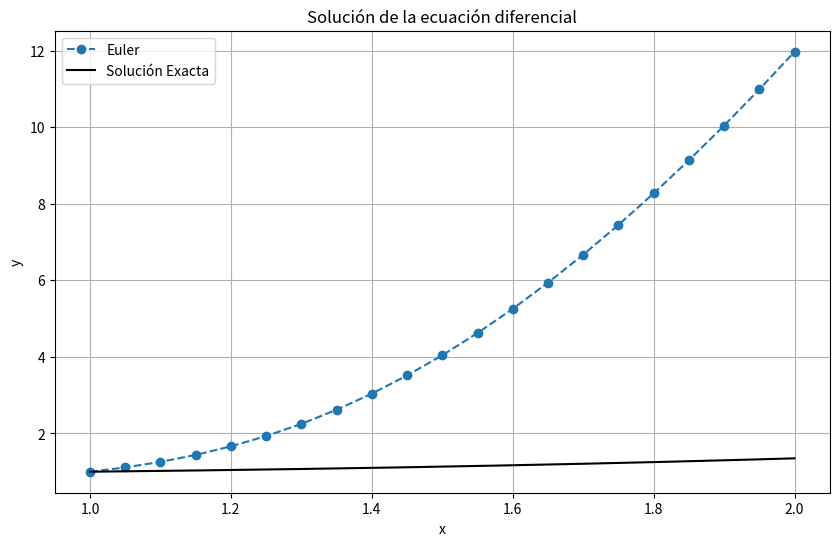

Here is the Python script that generated this plot:
# Importamos las bibliotecas necesarias
import numpy as np
import matplotlib.pyplot as plt

# Definimos la función de la ecuación diferencial (ejemplo: dy/dx = f(x, y))
def f(x, y):
    return 4 * np.log(x**2 + y**2) - np.cos(x) # Ecuación específica para este ejemplo

# Método de Euler
def euler_method(f, x0, y0, x_end, h):
    n_steps = int((x_end - x0) / h)  # Número de pasos
    x_vals = [x0]
    y_vals = [y0]

    for _ in range(n_steps):
        y_next = y_vals[-1] + h * f(x_vals[-1], y_vals[-1])  # Fórmula de Euler
        x_next = x_vals[-1] + h

        x_vals.append(x_next)
        y_vals.append(y_next)

    return np.array(x_vals), np.array(y_vals)

# Método de Runge-Kutta de segundo orden
def runge_kutta_2(f, x0, y0, x_end, h):
    n_steps = int((x_end - x0) / h)  # Número de pasos
    x_vals = [x0]
    y_vals = [y0]

    for _ in range(n_steps):
        x_curr = x_vals[-1]
        y_curr = y_vals[-1]

        k1 = f(x_curr, y_curr)  # Pendiente inicial
        k2 = f(x_curr + h, y_curr + h * k1)  # Pendiente al siguiente punto

        y_next = y_curr + (h / 2) * (k1 + k2)  # Promedio de pendientes
        x_next = x_curr + h

        x_vals.append(x_next)
        y_vals.append(y_next)

    return np.array(x_vals), np.array(y_vals)

# Solución exacta (si se conoce, para comparar)
def exact_solution(x):
    return np.exp(0.1 * (x**2 - 1))  # Solución exacta para esta ecuación diferencial

# Configuración inicial
x0 = 1   # Valor inicial de x
y0 = 1   # Valor inicial de y
x_end = 2  # Valor final de x
h = 0.05   # Tamaño del paso

# Llamamos a los métodos
x_euler, y_euler = euler_method(f, x0, y0, x_end, h)
# x_rk2, y_rk2 = runge_kutta_2(f, x0, y0, x_end, h)

# Valores exactos para graficar
x_exact = np.linspace(x0, x_end, 1000)
y_exact = exact_solution(x_exact)

# Tabulación de resultados
print("\nResultados Tabulados:\n")
print(f"{'x':<10}{'y (Euler)':<15}")
for i in range(len(x_euler)):
    y_exact_val = exact_solution(x_euler[i])
    print(f"{x_euler[i]:<10.5f}{y_euler[i]:<15.5f}{y_exact_val:<15.5f}")

# Visualización de resultados
plt.figure(figsize=(10, 6))
plt.plot(x_euler, y_euler, label='Euler', marker='o', linestyle='--')
# plt.plot(x_rk2, y_rk2, label='Runge-Kutta 2', marker='x', linestyle='--')
plt.plot(x_exact, y_exact, label='Solución Exacta', color='black', linewidth=1.5)
plt.title('Solución de la ecuación diferencial')
plt.xlabel('x')
plt.ylabel('y')
plt.legend()
plt.grid()
plt.show()

